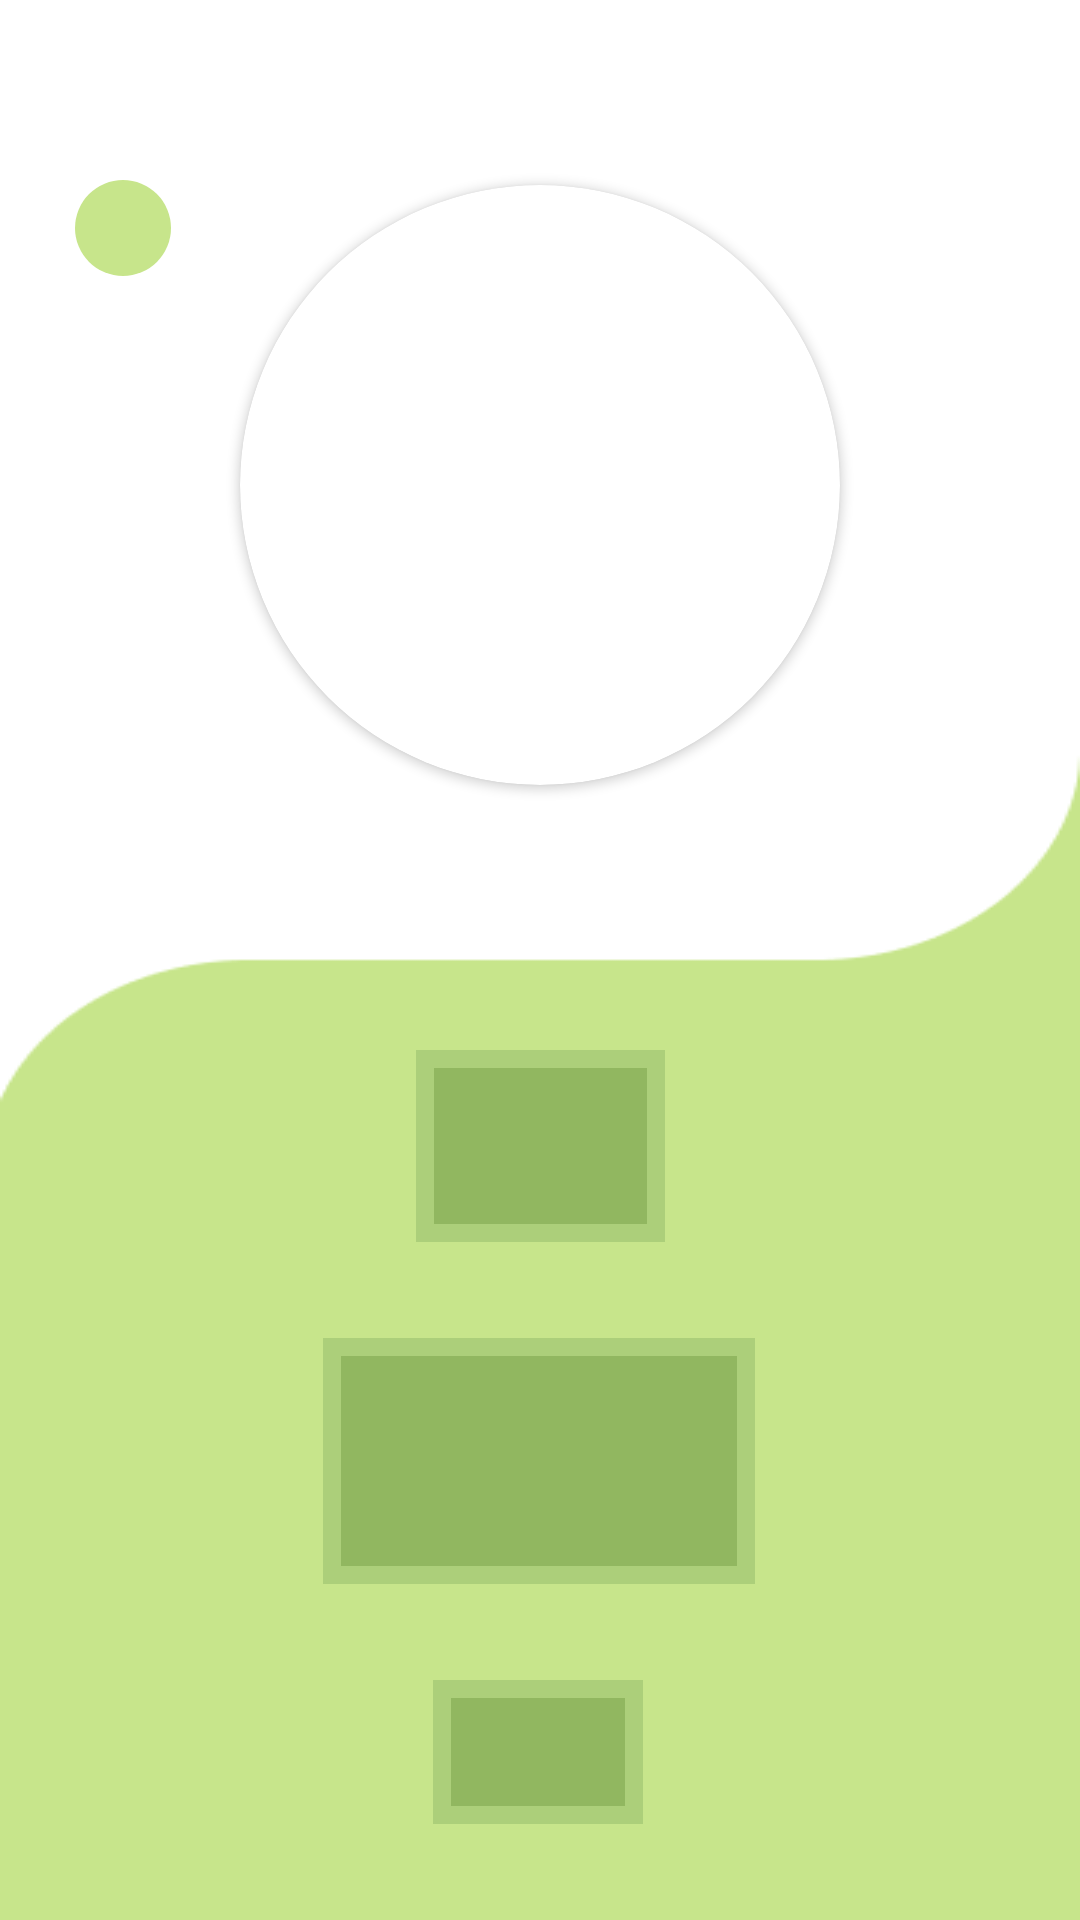

Write the Android layout XML for this screen, with the resource values it uses.
<!-- AndroidManifest.xml: application theme Theme.FruitsAppBabcom -->
<!-- res/layout/fragment_description.xml -->
<?xml version="1.0" encoding="utf-8"?>
<androidx.constraintlayout.widget.ConstraintLayout xmlns:android="http://schemas.android.com/apk/res/android"
    xmlns:app="http://schemas.android.com/apk/res-auto"
    xmlns:tools="http://schemas.android.com/tools"
    android:layout_width="match_parent"
    android:layout_height="match_parent"
    android:background="@drawable/back_fruits"
    tools:context=".presentation.ui.DescriptionFragment">


    <androidx.cardview.widget.CardView
        android:id="@+id/cardViewFruit"
        android:layout_width="200dp"
        android:layout_height="200dp"
        android:elevation="24dp"
        app:cardCornerRadius="100dp"
        app:layout_constraintBottom_toBottomOf="parent"
        app:layout_constraintEnd_toEndOf="parent"
        app:layout_constraintStart_toStartOf="parent"
        app:layout_constraintTop_toTopOf="parent"
        app:layout_constraintVertical_bias="0.13999999">

        <ImageView
            android:id="@+id/imageViewDescription"
            android:layout_width="match_parent"
            android:layout_height="match_parent"
            android:scaleType="centerCrop"
            tools:src="@tools:sample/avatars"
            android:contentDescription="@string/image_of_fruit" />
    </androidx.cardview.widget.CardView>

    <TextView
        android:id="@+id/textViewName"
        android:layout_width="83dp"
        android:layout_height="64dp"
        android:layout_marginBottom="32dp"
        android:background="@drawable/back_draw"
        android:gravity="center"
        app:layout_constraintBottom_toTopOf="@+id/textViewDescription"
        app:layout_constraintEnd_toEndOf="parent"
        app:layout_constraintStart_toStartOf="parent"
        tools:ignore="TextContrastCheck"
        tools:text="Name" />

    <TextView
        android:id="@+id/textViewDescription"
        android:layout_width="144dp"
        android:layout_height="82dp"
        android:layout_marginBottom="32dp"
        android:background="@drawable/back_draw"
        android:gravity="center"
        app:layout_constraintBottom_toTopOf="@+id/textViewPrice"
        app:layout_constraintEnd_toEndOf="parent"
        app:layout_constraintHorizontal_bias="0.498"
        app:layout_constraintStart_toStartOf="parent"
        tools:ignore="TextContrastCheck"
        tools:text="Description" />

    <TextView
        android:id="@+id/textViewPrice"
        android:layout_width="70dp"
        android:layout_height="48dp"
        android:layout_marginBottom="32dp"
        android:background="@drawable/back_draw"
        android:gravity="center"
        app:layout_constraintBottom_toBottomOf="parent"
        app:layout_constraintEnd_toEndOf="parent"
        app:layout_constraintHorizontal_bias="0.498"
        app:layout_constraintStart_toStartOf="parent"
        tools:ignore="TextContrastCheck"
        tools:text="Price" />

    <ImageButton
        android:id="@+id/imageButtonBack"
        android:layout_width="wrap_content"
        android:layout_height="wrap_content"
        android:layout_marginTop="60dp"
        android:background="@drawable/circle"
        android:contentDescription="@string/back_button_description"
        android:src="@drawable/ic_baseline_arrow_back_ios_new_24"
        app:layout_constraintEnd_toStartOf="@+id/cardViewFruit"
        app:layout_constraintHorizontal_bias="0.52"
        app:layout_constraintStart_toStartOf="parent"
        app:layout_constraintTop_toTopOf="parent"
        tools:ignore="SpeakableTextPresentCheck,TouchTargetSizeCheck,ImageContrastCheck,RedundantDescriptionCheck" />
</androidx.constraintlayout.widget.ConstraintLayout>
<!-- resources referenced by this layout -->
<resources>
  <!-- drawable back_draw (drawable) -->
  <?xml version="1.0" encoding="utf-8"?>
  <shape xmlns:android="http://schemas.android.com/apk/res/android" android:shape="rectangle" >
      <solid android:color="@color/green" />
      <stroke android:width="6dp" android:color="@color/green_mid"/>
  </shape>
  <!-- drawable back_fruits: png bitmap (drawable-v24, 4004 bytes) -->
  <!-- drawable circle (drawable) -->
  <?xml version="1.0" encoding="utf-8"?>
  <shape
      xmlns:android="http://schemas.android.com/apk/res/android"
      android:shape="oval">
  
      <solid
          android:color="@color/green_back"/>
  
      <size
          android:width="32dp"
          android:height="32dp"/>
  </shape>
  <string name="back_button_description">Back button</string>
  <string name="image_of_fruit">Image of fruit</string>
  <style name="Theme.FruitsAppBabcom" parent="Theme.MaterialComponents.DayNight.DarkActionBar">
          
          <item name="colorPrimary">@color/black</item>
          <item name="colorPrimaryVariant">@color/black</item>
          <item name="colorOnPrimary">@color/white</item>
          
          <item name="colorSecondary">@color/teal_200</item>
          <item name="colorSecondaryVariant">@color/teal_700</item>
          <item name="colorOnSecondary">@color/black</item>
          
          <item name="android:statusBarColor" tools:targetApi="l">?attr/colorPrimaryVariant</item>
          
      </style>
  <color name="green">#91B760</color>
  <color name="green_mid">#ACCF7A</color>
  <color name="green_back">#C7E58B</color>
  <color name="black">#FF000000</color>
  <color name="white">#FFFFFFFF</color>
  <color name="teal_200">#FF03DAC5</color>
  <color name="teal_700">#FF018786</color>
</resources>
